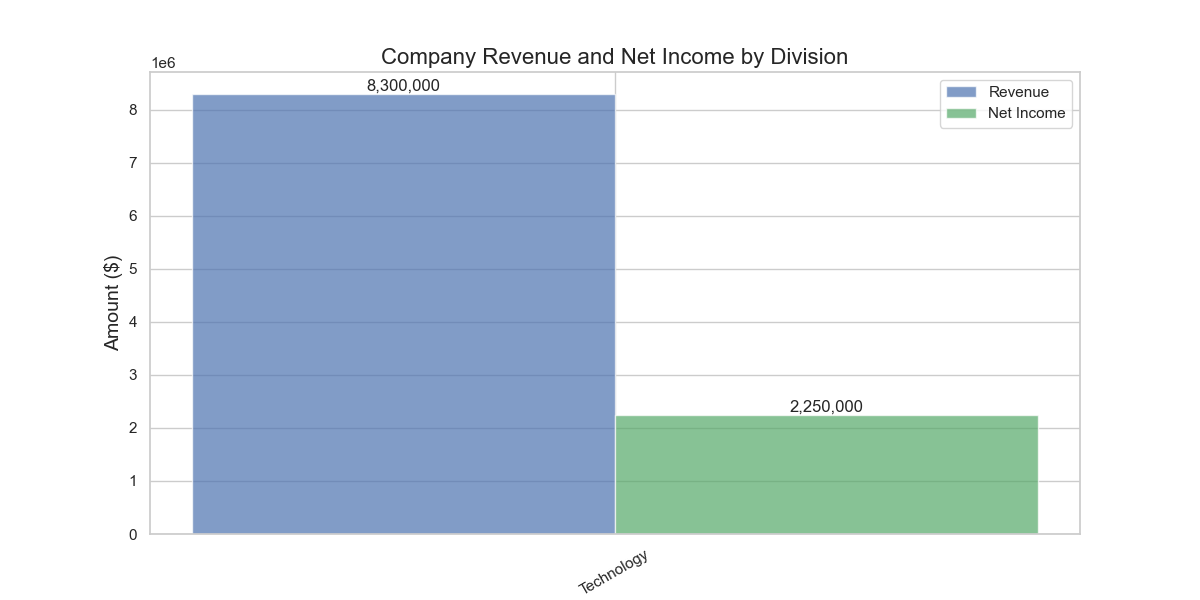

Values plotted in this chart, from the file beside it:
Division, Revenue, Net_Income
Technology, 8300000, 2250000
